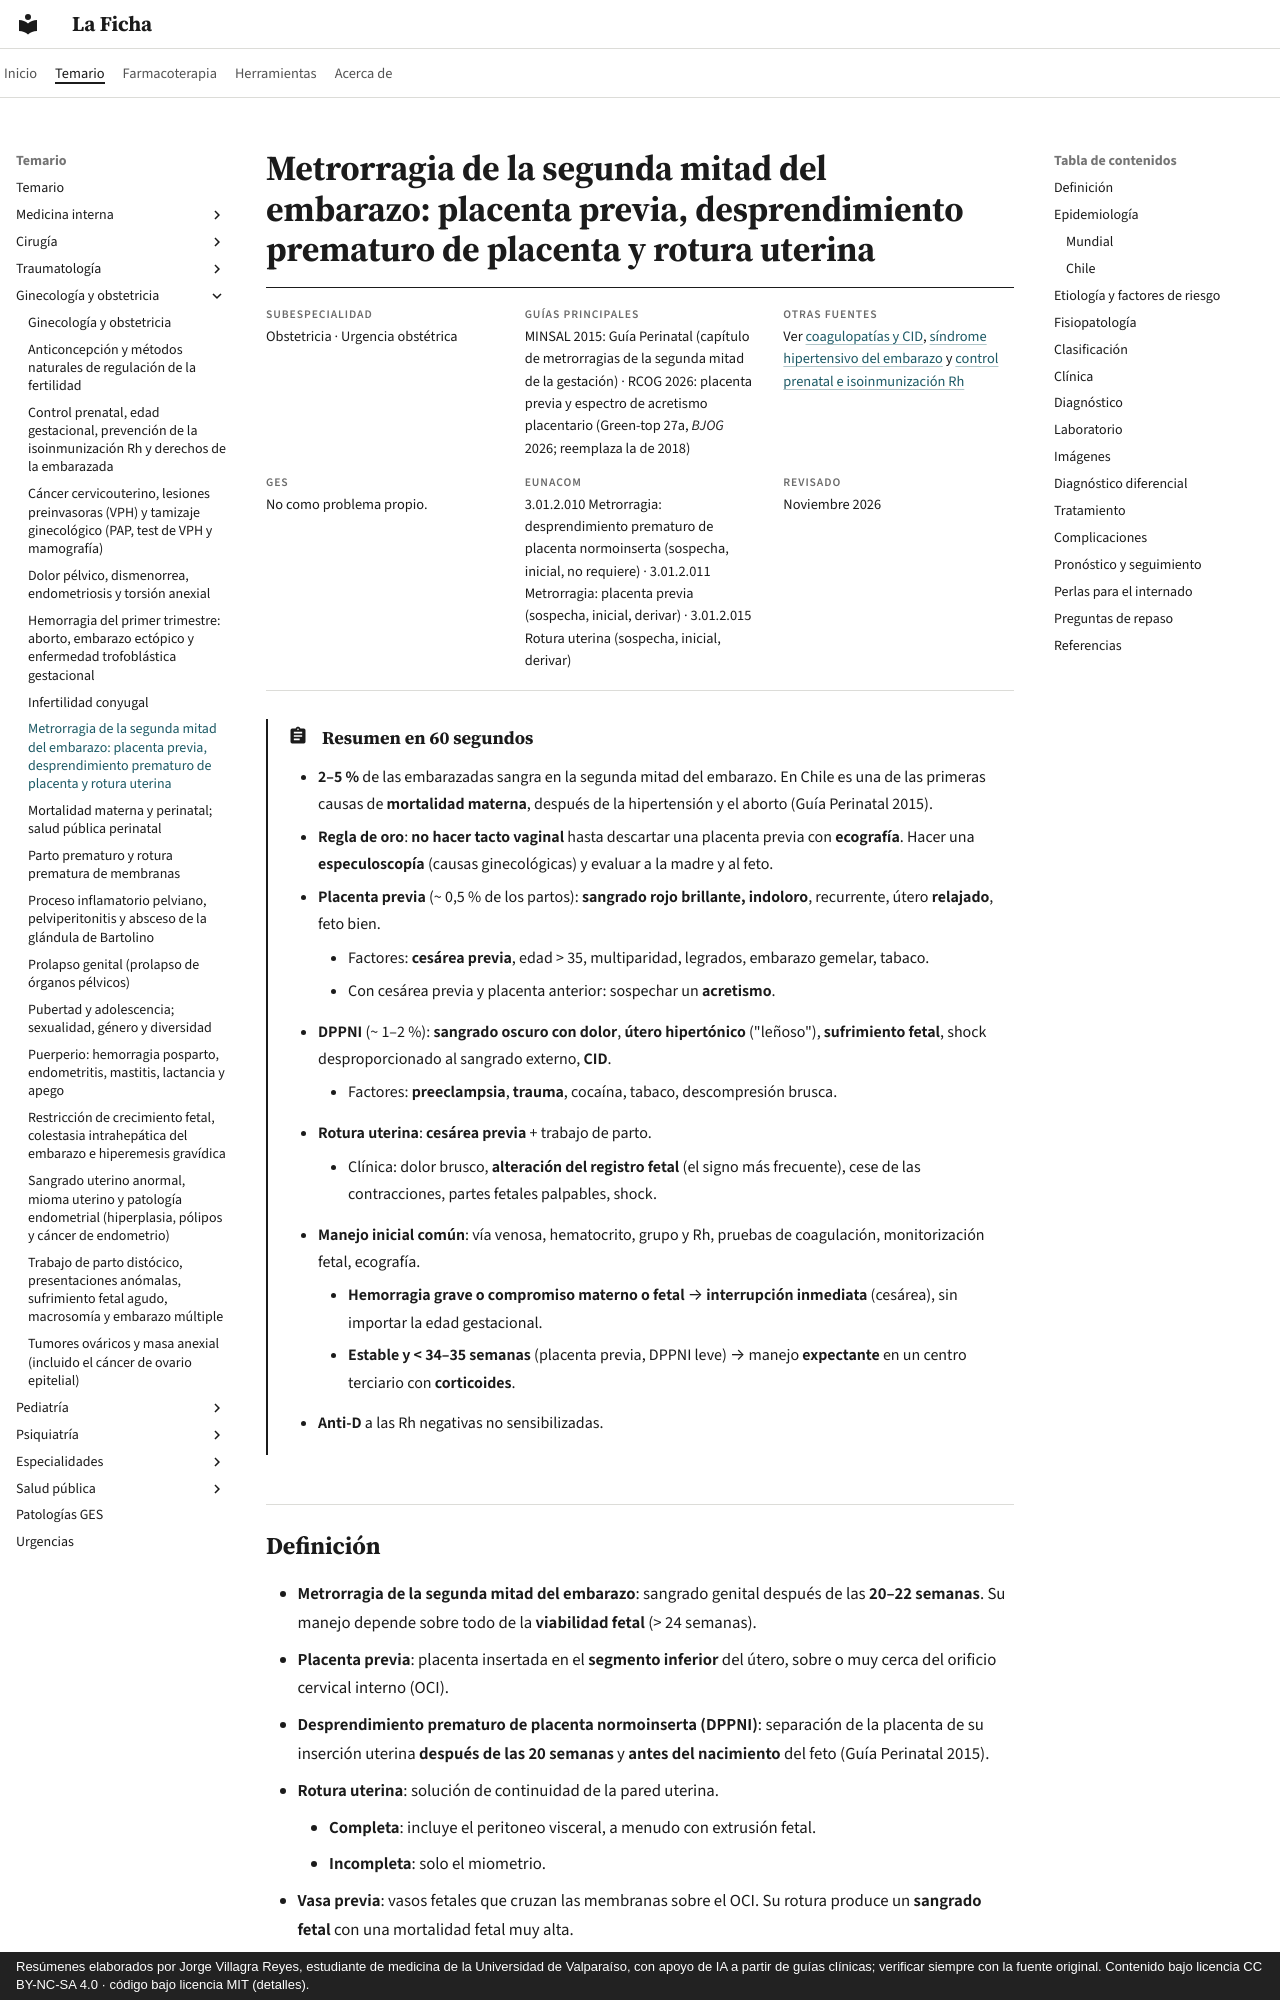

repository: jorgevillagrareyes-dotcom/laficha · page: ginecologia-obstetricia/metrorragia-de-la-segunda-mitad-del-embarazo.html · generator: mkdocs · copyright: Resúmenes elaborados por Jorge Villagra Reyes, estudiante de medicina de la Universidad de Valparaíso, con apoyo de IA a partir de guías clínicas; verificar siempre con la fuente original. Contenido bajo licencia CC BY-NC-SA 4.0 · código bajo licencia MIT (detalles).

---
tags:
  - Ginecología y obstetricia
  - Urgencia
---

# Metrorragia de la segunda mitad del embarazo: placenta previa, desprendimiento prematuro de placenta y rotura uterina

<div class="ficha" markdown>

**Subespecialidad**
Obstetricia · Urgencia obstétrica

**Guías principales**
MINSAL 2015: Guía Perinatal (capítulo de metrorragias de la segunda mitad de la gestación) · RCOG 2026: placenta previa y espectro de acretismo placentario (Green-top 27a, *BJOG* 2026; reemplaza la de 2018)

**Otras fuentes**
Ver [coagulopatías y CID](../hematologia/coagulopatias-cid-y-reversion-de-anticoagulantes.md), [síndrome hipertensivo del embarazo](../nefrologia/preeclampsia-y-sindrome-hipertensivo-del-embarazo.md) y [control prenatal e isoinmunización Rh](control-prenatal-edad-gestacional-e-isoinmunizacion-rh.md)

**GES**
No como problema propio.

**EUNACOM**
3.01.2.010 Metrorragia: desprendimiento prematuro de placenta normoinserta (sospecha, inicial, no requiere) · 3.01.2.011 Metrorragia: placenta previa (sospecha, inicial, derivar) · 3.01.2.015 Rotura uterina (sospecha, inicial, derivar)

**Revisado**
Noviembre 2026

</div>

!!! abstract "Resumen en 60 segundos"
    - **2–5 %** de las embarazadas sangra en la segunda mitad del embarazo. En Chile es una de las primeras causas de **mortalidad materna**, después de la hipertensión y el aborto (Guía Perinatal 2015).
    - **Regla de oro**: **no hacer tacto vaginal** hasta descartar una placenta previa con **ecografía**. Hacer una **especuloscopía** (causas ginecológicas) y evaluar a la madre y al feto.
    - **Placenta previa** (~ 0,5 % de los partos): **sangrado rojo brillante, indoloro**, recurrente, útero **relajado**, feto bien.
        - Factores: **cesárea previa**, edad > 35, multiparidad, legrados, embarazo gemelar, tabaco.
        - Con cesárea previa y placenta anterior: sospechar un **acretismo**.
    - **DPPNI** (~ 1–2 %): **sangrado oscuro con dolor**, **útero hipertónico** ("leñoso"), **sufrimiento fetal**, shock desproporcionado al sangrado externo, **CID**.
        - Factores: **preeclampsia**, **trauma**, cocaína, tabaco, descompresión brusca.
    - **Rotura uterina**: **cesárea previa** + trabajo de parto.
        - Clínica: dolor brusco, **alteración del registro fetal** (el signo más frecuente), cese de las contracciones, partes fetales palpables, shock.
    - **Manejo inicial común**: vía venosa, hematocrito, grupo y Rh, pruebas de coagulación, monitorización fetal, ecografía.
        - **Hemorragia grave o compromiso materno o fetal** → **interrupción inmediata** (cesárea), sin importar la edad gestacional.
        - **Estable y < 34–35 semanas** (placenta previa, DPPNI leve) → manejo **expectante** en un centro terciario con **corticoides**.
    - **Anti-D** a las Rh negativas no sensibilizadas.
